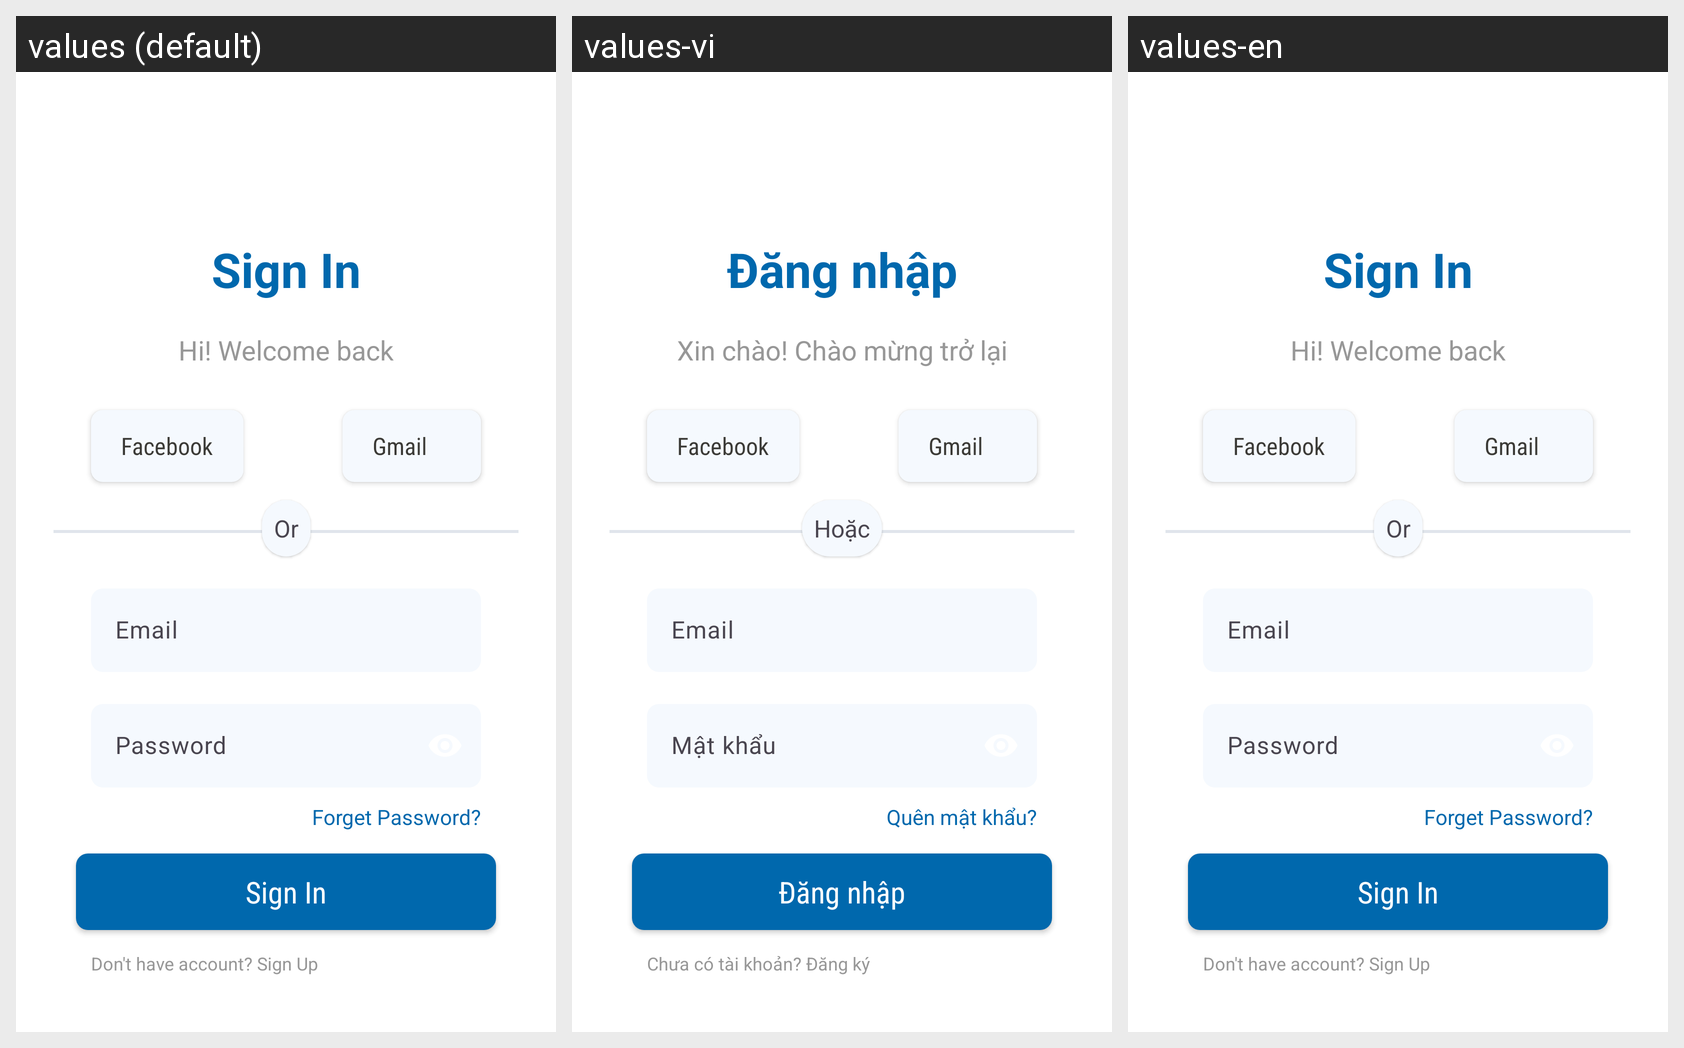

Here is an Android app screen in its default locale and in the app's own translations. Write out the translated-string differences for the strings that appear on this screen.
Android screen res/layout/activity_sign_in.xml rendered under 3 locales, left to right: values (default), values-vi, values-en. Device: Nexus 5 (rendered at 1080×1920; each locale shown at half size, 540×960, under a caption strip naming it); theme Theme.PotholeDetector.
Strings drawn on this screen, with the default value and each locale's value (text and hints the layout hard-codes, and strings that could not be matched under every locale, appear in the picture but are not listed):

sign_in
  values: Sign In
  values-vi: Đăng nhập
  values-en: Sign In

welcome_back
  values: Hi! Welcome back
  values-vi: Xin chào! Chào mừng trở lại
  values-en: Hi! Welcome back

gmail
  values: Gmail
  values-vi: Gmail
  values-en: Gmail

or
  values: Or
  values-vi: Hoặc
  values-en: Or

password
  values: Password
  values-vi: Mật khẩu
  values-en: Password

forget_password
  values: Forget Password?
  values-vi: Quên mật khẩu?
  values-en: Forget Password?

no_account
  values: Don't have account? Sign Up
  values-vi: Chưa có tài khoản? Đăng ký
  values-en: Don't have account? Sign Up
